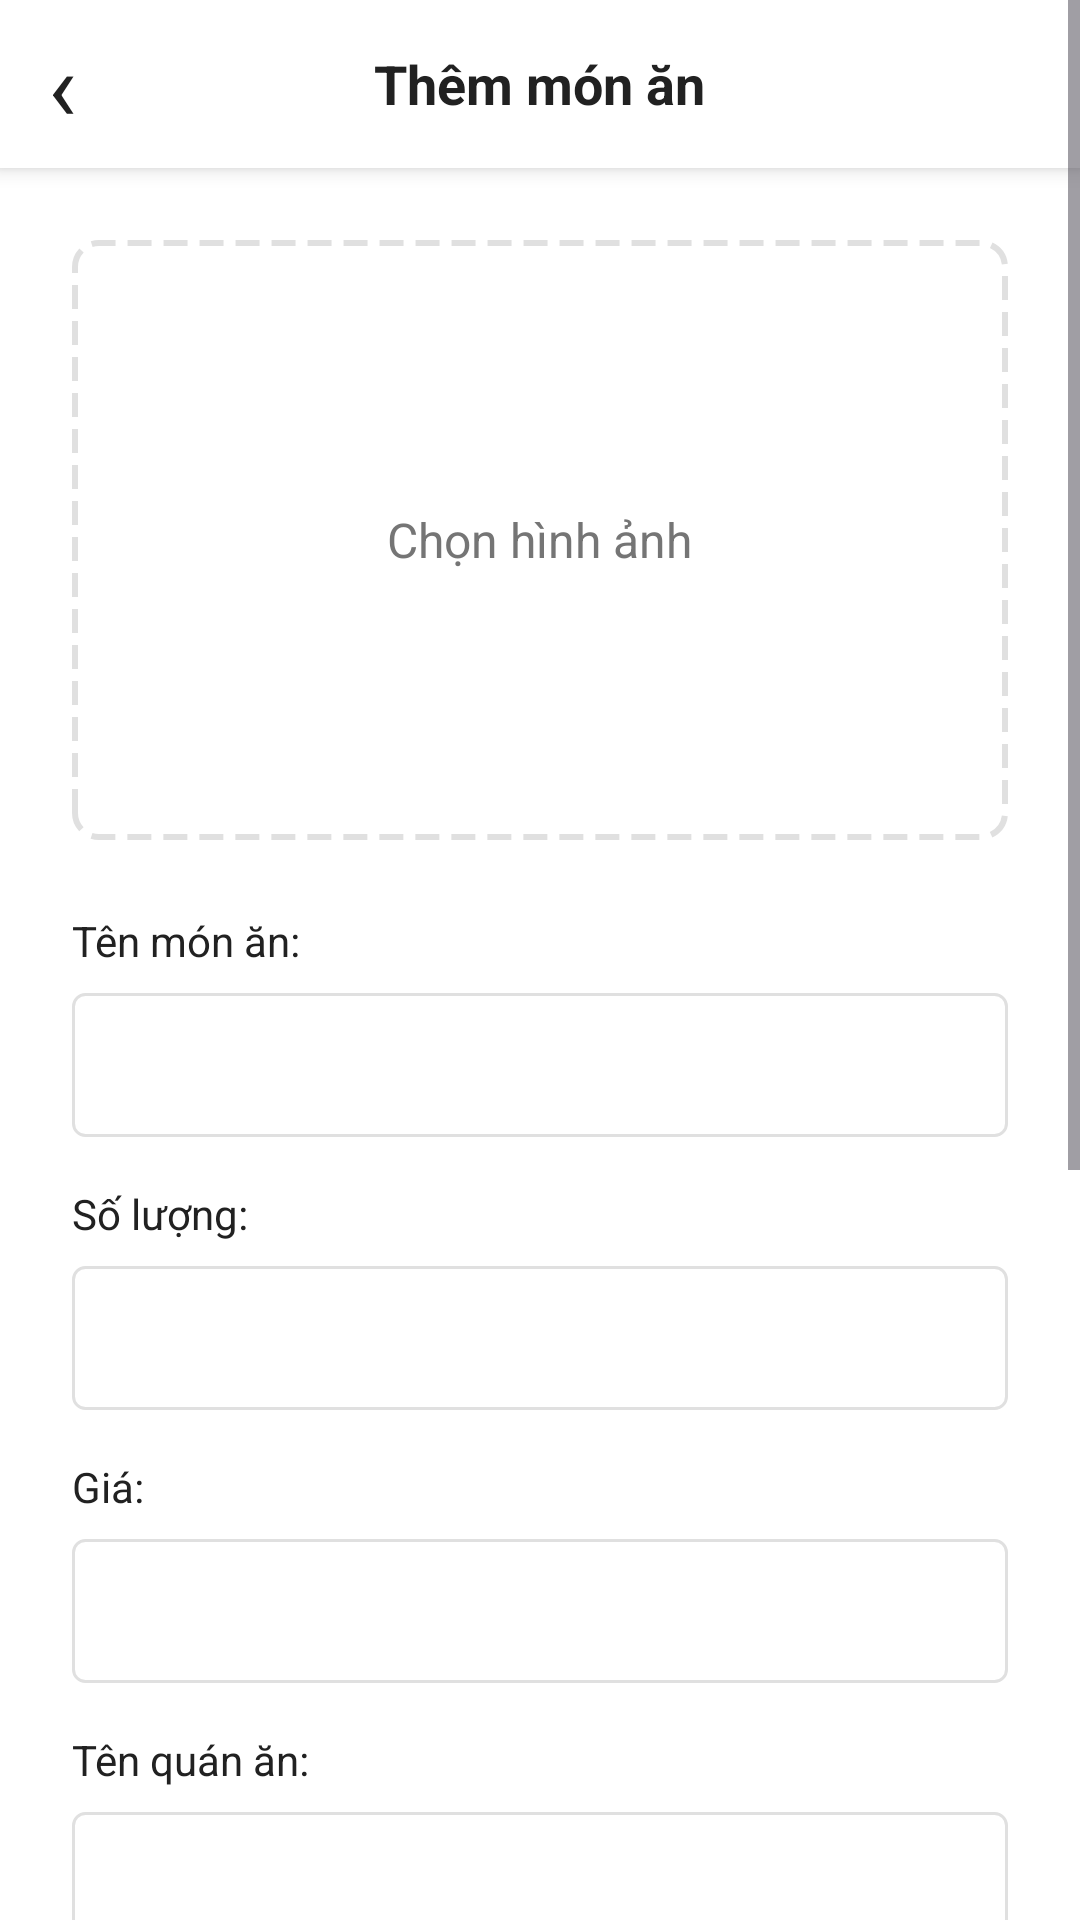

Produce the Android XML layout that renders to this screen, including the resource entries it uses.
<!-- AndroidManifest.xml: application theme Theme.Giaodien -->
<!-- res/layout/activity_add_dish.xml -->
<?xml version="1.0" encoding="utf-8"?>
<ScrollView xmlns:android="http://schemas.android.com/apk/res/android"
    android:layout_width="match_parent"
    android:layout_height="match_parent"
    android:fillViewport="true"
    android:background="@color/background_white">

    <LinearLayout
        android:layout_width="match_parent"
        android:layout_height="wrap_content"
        android:orientation="vertical">

        
        <RelativeLayout
            android:layout_width="match_parent"
            android:layout_height="56dp"
            android:background="@color/white"
            android:elevation="4dp"
            android:paddingStart="@dimen/padding_medium"
            android:paddingEnd="@dimen/padding_medium">

            <TextView
                android:id="@+id/btnBack"
                android:layout_width="wrap_content"
                android:layout_height="match_parent"
                android:text="‹"
                android:textSize="32sp"
                android:textColor="@color/text_primary"
                android:gravity="center_vertical"
                android:paddingEnd="16dp"
                android:clickable="true"
                android:focusable="true"/>

            <TextView
                android:layout_width="wrap_content"
                android:layout_height="wrap_content"
                android:text="@string/add_dish"
                android:textSize="@dimen/text_size_large"
                android:textColor="@color/text_primary"
                android:textStyle="bold"
                android:layout_centerInParent="true"/>
        </RelativeLayout>

        
        <LinearLayout
            android:layout_width="match_parent"
            android:layout_height="wrap_content"
            android:orientation="vertical"
            android:padding="@dimen/padding_large">

            
            <LinearLayout
                android:id="@+id/btnChooseImage"
                android:layout_width="match_parent"
                android:layout_height="200dp"
                android:background="@drawable/bg_dashed_border"
                android:gravity="center"
                android:orientation="vertical"
                android:clickable="true"
                android:focusable="true"
                android:layout_marginBottom="@dimen/margin_large">

                <TextView
                    android:layout_width="wrap_content"
                    android:layout_height="wrap_content"
                    android:text="@string/choose_image"
                    android:textSize="@dimen/text_size_medium"
                    android:textColor="@color/text_secondary"/>
            </LinearLayout>

            
            <TextView
                android:layout_width="wrap_content"
                android:layout_height="wrap_content"
                android:text="@string/dish_name"
                android:textSize="@dimen/text_size_normal"
                android:textColor="@color/text_primary"
                android:layout_marginBottom="8dp"/>

            <EditText
                android:id="@+id/etDishName"
                android:layout_width="match_parent"
                android:layout_height="48dp"
                android:background="@drawable/bg_input_field"
                android:paddingStart="@dimen/padding_medium"
                android:paddingEnd="@dimen/padding_medium"
                android:textSize="@dimen/text_size_normal"
                android:textColor="@color/text_primary"
                android:layout_marginBottom="@dimen/margin_medium"
                android:inputType="text"/>

            
            <TextView
                android:layout_width="wrap_content"
                android:layout_height="wrap_content"
                android:text="@string/quantity"
                android:textSize="@dimen/text_size_normal"
                android:textColor="@color/text_primary"
                android:layout_marginBottom="8dp"/>

            <EditText
                android:id="@+id/etQuantity"
                android:layout_width="match_parent"
                android:layout_height="48dp"
                android:background="@drawable/bg_input_field"
                android:paddingStart="@dimen/padding_medium"
                android:paddingEnd="@dimen/padding_medium"
                android:textSize="@dimen/text_size_normal"
                android:textColor="@color/text_primary"
                android:inputType="number"
                android:layout_marginBottom="@dimen/margin_medium"/>

            
            <TextView
                android:layout_width="wrap_content"
                android:layout_height="wrap_content"
                android:text="@string/price"
                android:textSize="@dimen/text_size_normal"
                android:textColor="@color/text_primary"
                android:layout_marginBottom="8dp"/>

            <EditText
                android:id="@+id/etPrice"
                android:layout_width="match_parent"
                android:layout_height="48dp"
                android:background="@drawable/bg_input_field"
                android:paddingStart="@dimen/padding_medium"
                android:paddingEnd="@dimen/padding_medium"
                android:textSize="@dimen/text_size_normal"
                android:textColor="@color/text_primary"
                android:inputType="numberDecimal"
                android:layout_marginBottom="@dimen/margin_medium"/>

            
            <TextView
                android:layout_width="wrap_content"
                android:layout_height="wrap_content"
                android:text="@string/dish_type"
                android:textSize="@dimen/text_size_normal"
                android:textColor="@color/text_primary"
                android:layout_marginBottom="8dp"/>

            <EditText
                android:id="@+id/etDishType"
                android:layout_width="match_parent"
                android:layout_height="48dp"
                android:background="@drawable/bg_input_field"
                android:paddingStart="@dimen/padding_medium"
                android:paddingEnd="@dimen/padding_medium"
                android:textSize="@dimen/text_size_normal"
                android:textColor="@color/text_primary"
                android:inputType="text"
                android:layout_marginBottom="@dimen/margin_medium"/>

            
            <TextView
                android:layout_width="wrap_content"
                android:layout_height="wrap_content"
                android:text="@string/restaurant"
                android:textSize="@dimen/text_size_normal"
                android:textColor="@color/text_primary"
                android:layout_marginBottom="8dp"/>

            <EditText
                android:id="@+id/etRestaurant"
                android:layout_width="match_parent"
                android:layout_height="48dp"
                android:background="@drawable/bg_input_field"
                android:paddingStart="@dimen/padding_medium"
                android:paddingEnd="@dimen/padding_medium"
                android:textSize="@dimen/text_size_normal"
                android:textColor="@color/text_primary"
                android:inputType="text"
                android:layout_marginBottom="@dimen/margin_medium"/>

            
            <TextView
                android:layout_width="wrap_content"
                android:layout_height="wrap_content"
                android:text="@string/description"
                android:textSize="@dimen/text_size_normal"
                android:textColor="@color/text_primary"
                android:layout_marginBottom="8dp"/>

            <EditText
                android:id="@+id/etDescription"
                android:layout_width="match_parent"
                android:layout_height="120dp"
                android:background="@drawable/bg_input_field"
                android:paddingStart="@dimen/padding_medium"
                android:paddingEnd="@dimen/padding_medium"
                android:paddingTop="@dimen/padding_medium"
                android:paddingBottom="@dimen/padding_medium"
                android:textSize="@dimen/text_size_normal"
                android:textColor="@color/text_primary"
                android:gravity="top"
                android:inputType="textMultiLine"
                android:lines="5"
                android:layout_marginBottom="@dimen/margin_large"/>

            
            <Button
                android:id="@+id/btnComplete"
                android:layout_width="match_parent"
                android:layout_height="56dp"
                android:text="@string/complete"
                android:textSize="@dimen/text_size_medium"
                android:textColor="@color/white"
                android:textStyle="bold"
                android:background="@drawable/bg_button_primary"
                android:layout_marginTop="@dimen/margin_medium"/>

        </LinearLayout>

        
        <View
            android:layout_width="match_parent"
            android:layout_height="24dp"/>

    </LinearLayout>

</ScrollView>
<!-- resources referenced by this layout -->
<resources>
  <color name="background_white">#FFFFFF</color>
  <color name="text_primary">#212121</color>
  <color name="text_secondary">#757575</color>
  <color name="white">#FFFFFFFF</color>
  <dimen name="margin_large">24dp</dimen>
  <dimen name="margin_medium">16dp</dimen>
  <dimen name="padding_large">24dp</dimen>
  <dimen name="padding_medium">16dp</dimen>
  <dimen name="text_size_large">18sp</dimen>
  <dimen name="text_size_medium">16sp</dimen>
  <dimen name="text_size_normal">14sp</dimen>
  <!-- drawable bg_button_primary (drawable) -->
  <?xml version="1.0" encoding="utf-8"?>
  <shape xmlns:android="http://schemas.android.com/apk/res/android">
      <solid android:color="@color/primary_orange"/>
      <corners android:radius="8dp"/>
  </shape>
  <!-- drawable bg_dashed_border (drawable) -->
  <?xml version="1.0" encoding="utf-8"?>
  <shape xmlns:android="http://schemas.android.com/apk/res/android">
      <stroke
          android:width="2dp"
          android:color="@color/divider"
          android:dashWidth="8dp"
          android:dashGap="4dp"/>
      <corners android:radius="8dp"/>
  </shape>
  <!-- drawable bg_input_field (drawable) -->
  <?xml version="1.0" encoding="utf-8"?>
  <shape xmlns:android="http://schemas.android.com/apk/res/android">
      <solid android:color="@color/white"/>
      <stroke
          android:width="1dp"
          android:color="@color/input_border"/>
      <corners android:radius="4dp"/>
  </shape>
  <string name="add_dish">Thêm món ăn</string>
  <string name="choose_image">Chọn hình ảnh</string>
  <string name="complete">Hoàn tất</string>
  <string name="description">Mô tả:</string>
  <string name="dish_name">Tên món ăn:</string>
  <string name="dish_type">Tên quán ăn:</string>
  <string name="price">Giá:</string>
  <string name="quantity">Số lượng:</string>
  <string name="restaurant">Địa chỉ quán:</string>
  <style name="Theme.Giaodien" parent="Base.Theme.Giaodien" />
  <color name="primary_orange">#FF9800</color>
  <color name="divider">#E0E0E0</color>
  <color name="input_border">#E0E0E0</color>
  <style name="Base.Theme.Giaodien" parent="Theme.Material3.DayNight.NoActionBar">
          
          
      </style>
</resources>
